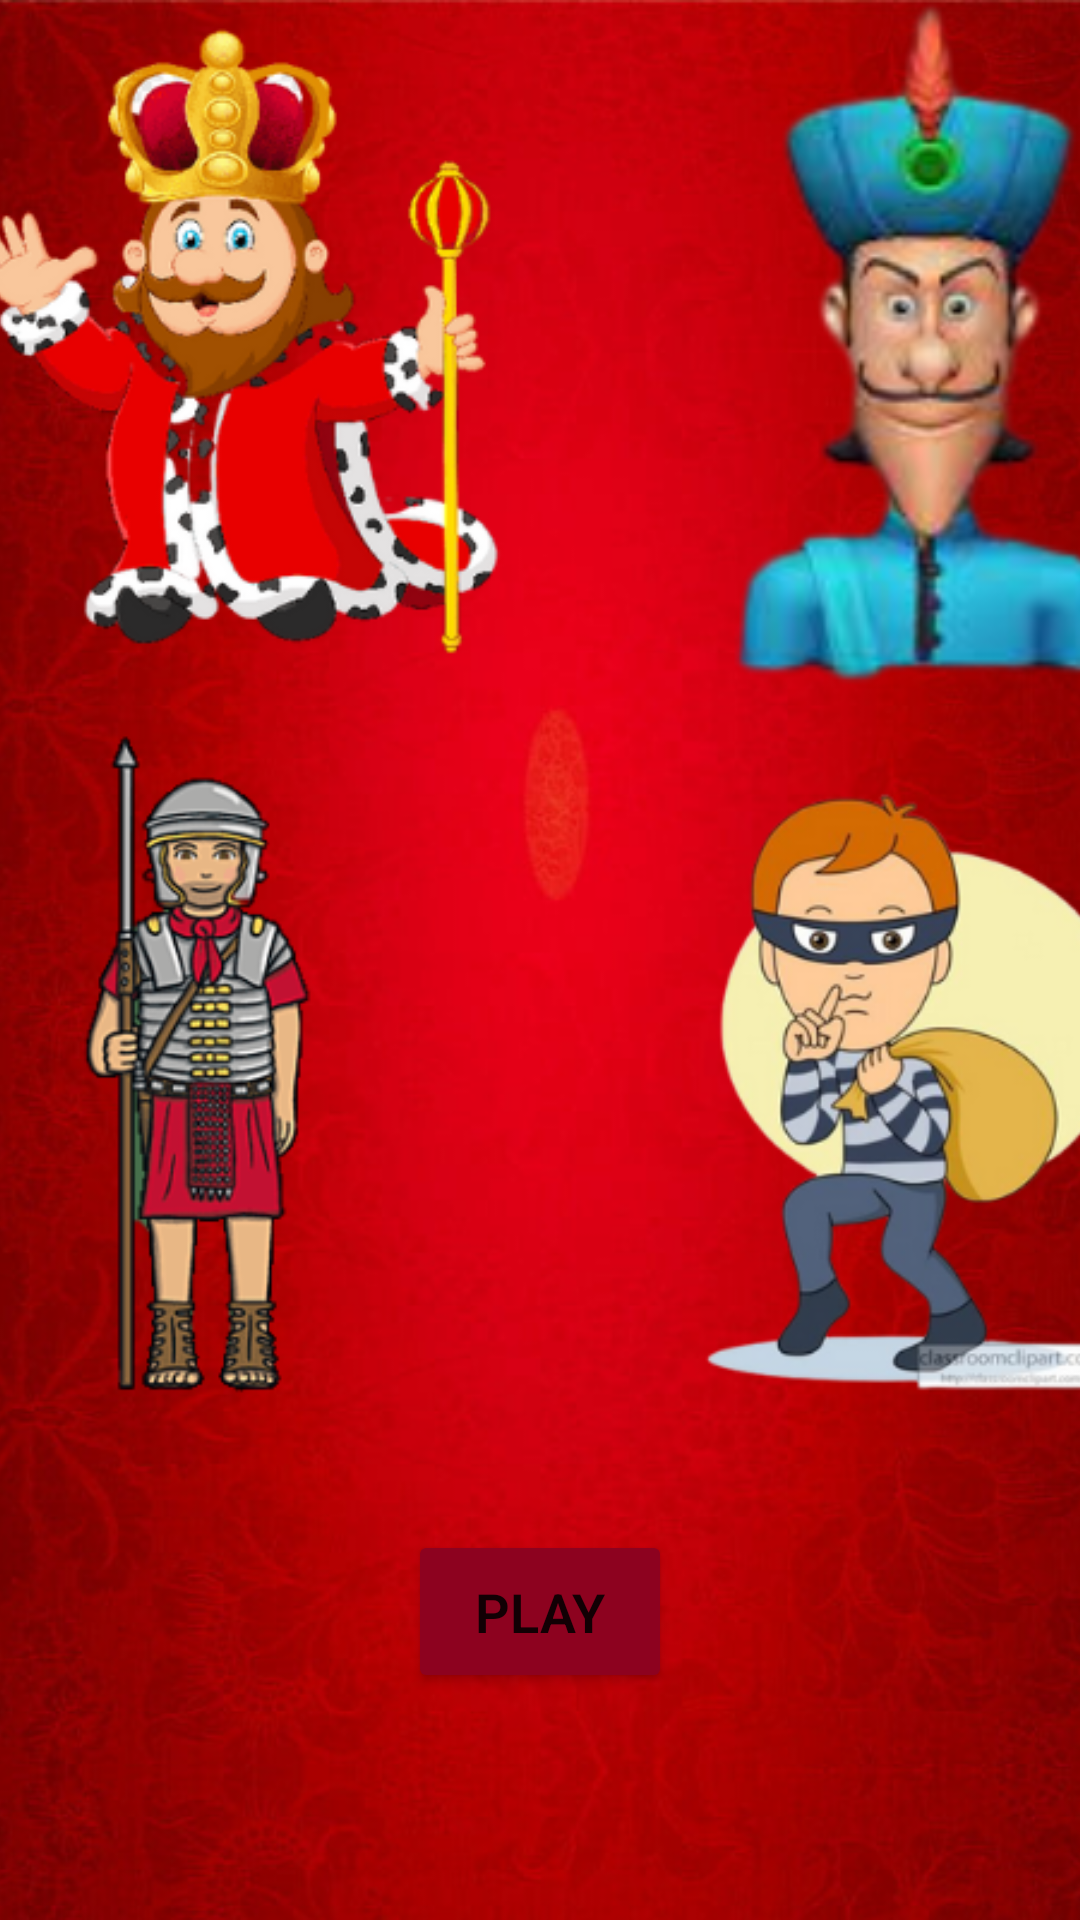

The Android layout XML behind this screen, and the referenced resources:
<!-- AndroidManifest.xml: application theme Theme.RajaMantriChorSipahi -->
<!-- res/layout/activity_main.xml -->
<?xml version="1.0" encoding="utf-8"?>
<androidx.constraintlayout.widget.ConstraintLayout xmlns:android="http://schemas.android.com/apk/res/android"
    xmlns:app="http://schemas.android.com/apk/res-auto"
    xmlns:tools="http://schemas.android.com/tools"
    android:layout_width="match_parent"
    android:layout_height="match_parent"
    tools:context=".MainActivity"
    android:background="@drawable/background"
    >


    <androidx.constraintlayout.widget.Guideline
        android:id="@+id/guideline6"
        android:layout_width="wrap_content"
        android:layout_height="wrap_content"
        android:orientation="horizontal"
        app:layout_constraintGuide_end="206dp" />

    <Button
        android:id="@+id/playButton"
        android:layout_width="wrap_content"
        android:layout_height="wrap_content"
        android:backgroundTint="#8D021F"
        android:fontFamily="sans-serif-light"
        android:padding="15dp"
        android:text="@string/play"
        android:textSize="18sp"
        android:textStyle="bold"
        app:layout_constraintBottom_toBottomOf="parent"
        app:layout_constraintEnd_toEndOf="parent"
        app:layout_constraintStart_toStartOf="parent"
        app:layout_constraintTop_toTopOf="@+id/guideline6" />

    <ImageView
        android:id="@+id/imageView"
        android:layout_width="match_parent"
        android:layout_height="match_parent"
        android:scaleType="centerCrop"
        app:srcCompat="@drawable/background"
        tools:layout_editor_absoluteX="50dp"
        tools:layout_editor_absoluteY="80dp" />
</androidx.constraintlayout.widget.ConstraintLayout>
<!-- resources referenced by this layout -->
<resources>
  <!-- drawable background: png bitmap (drawable, 517917 bytes) -->
  <string name="play">Play</string>
  <style name="Theme.RajaMantriChorSipahi" parent="Theme.MaterialComponents.DayNight.NoActionBar">
          
          <item name="colorPrimary">@color/purple_500</item>
          <item name="colorPrimaryVariant">@color/purple_700</item>
          <item name="colorOnPrimary">@color/white</item>
          
          <item name="colorSecondary">@color/teal_200</item>
          <item name="colorSecondaryVariant">@color/teal_700</item>
          <item name="colorOnSecondary">@color/black</item>
          
          <item name="android:statusBarColor" tools:targetApi="l">?attr/colorPrimaryVariant</item>
          
      </style>
  <!-- not gathered from this repository: default colours our renderer supplied (Android Studio template values) -->
  <color name="purple_500">#FF6200EE</color>
  <color name="purple_700">#FF3700B3</color>
  <color name="teal_200">#FF03DAC5</color>
  <color name="teal_700">#FF018786</color>
  <color name="black">#FF000000</color>
  <color name="white">#FFFFFFFF</color>
</resources>
